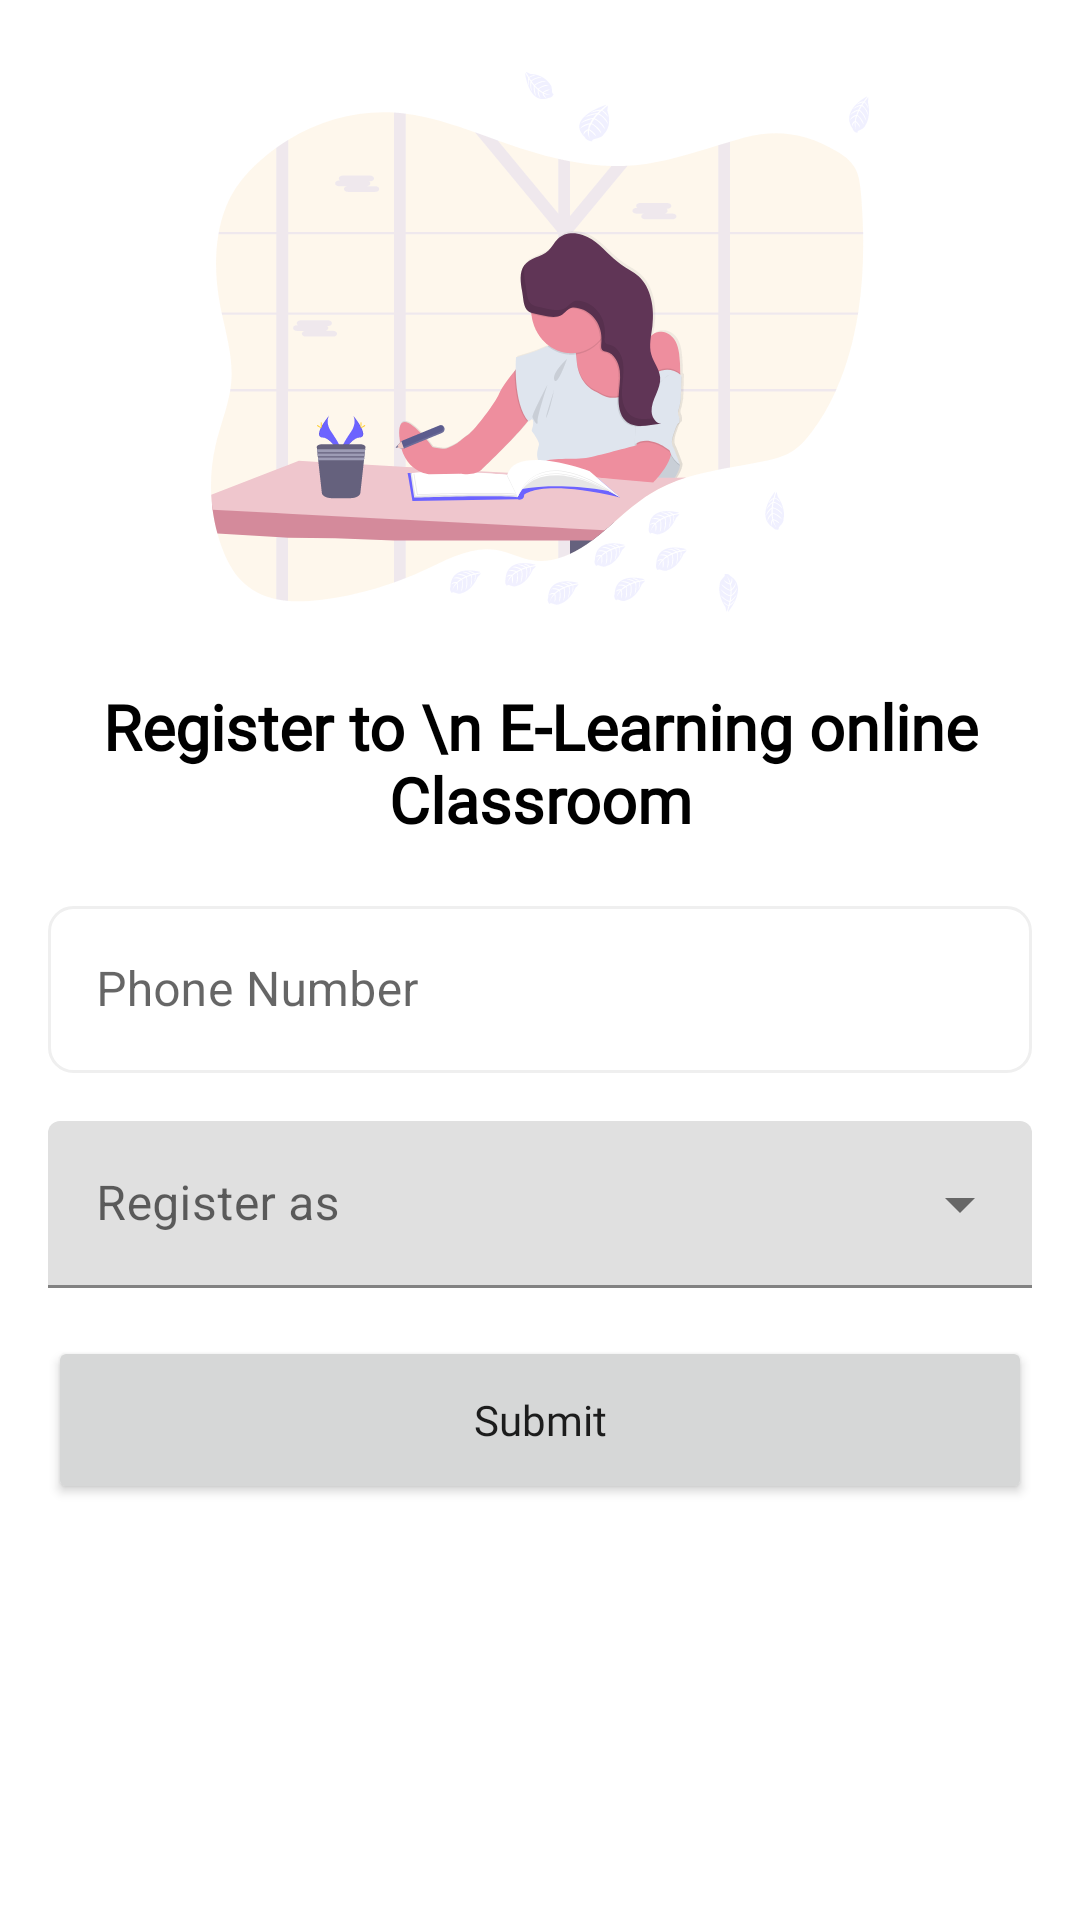

This screen was rendered from an Android layout file. Write that file and the resources it references.
<!-- AndroidManifest.xml: application theme Theme.Classroom -->
<!-- res/layout/activity_register_phone.xml -->
<?xml version="1.0" encoding="utf-8"?>

<layout>

    <data>

        <variable
            name="viewModel"
            type="com.konexus.classroom.ui.auth.register.RegisterPhoneViewModel" />

    </data>

    <androidx.constraintlayout.widget.ConstraintLayout xmlns:android="http://schemas.android.com/apk/res/android"
        xmlns:app="http://schemas.android.com/apk/res-auto"
        android:layout_width="match_parent"
        android:layout_height="match_parent">

        <ImageView
            android:id="@+id/iv_register_back"
            android:layout_width="32dp"
            android:layout_height="32dp"
            android:layout_margin="16dp"
            android:onClick="@{() -> viewModel.backOnClick()}"
            android:src="@drawable/ic_arrow_back"
            app:layout_constraintStart_toStartOf="parent"
            app:layout_constraintTop_toTopOf="parent" />

        <ImageView
            android:id="@+id/iv_register_phone_study"
            android:layout_width="300dp"
            android:layout_height="180dp"
            android:layout_marginTop="24dp"
            android:src="@drawable/img_study_login"
            app:layout_constraintEnd_toEndOf="parent"
            app:layout_constraintStart_toStartOf="parent"
            app:layout_constraintTop_toTopOf="parent" />

        <TextView
            android:id="@+id/tv_register_phone_classroom"
            android:layout_width="wrap_content"
            android:layout_height="wrap_content"
            android:layout_marginTop="24dp"
            android:fontFamily="@font/mulish"
            android:text="Register to \n E-Learning online Classroom"
            android:textAlignment="center"
            android:textColor="@color/black"
            android:textFontWeight="1000"
            android:textSize="21sp"
            app:layout_constraintEnd_toEndOf="parent"
            app:layout_constraintStart_toStartOf="parent"
            app:layout_constraintTop_toBottomOf="@id/iv_register_phone_study" />

        <com.google.android.material.textfield.TextInputLayout
            android:id="@+id/ti_register_phone_phone"
            style="@style/Widget.MaterialComponents.TextInputLayout.OutlinedBox.Dense"
            android:layout_width="match_parent"
            android:layout_height="wrap_content"
            android:layout_marginHorizontal="16dp"
            android:layout_marginTop="16dp"
            android:hint="Phone Number"
            app:boxStrokeColor="@color/light_grey"
            app:layout_constraintTop_toBottomOf="@id/tv_register_phone_classroom">

            <com.google.android.material.textfield.TextInputEditText
                android:layout_width="match_parent"
                android:layout_height="wrap_content" />

        </com.google.android.material.textfield.TextInputLayout>

        <com.google.android.material.textfield.TextInputLayout
            android:id="@+id/ti_register_phone_as"
            style="@style/Widget.MaterialComponents.TextInputLayout.FilledBox.ExposedDropdownMenu"
            android:layout_width="match_parent"
            android:layout_height="wrap_content"
            android:layout_marginHorizontal="16dp"
            android:layout_marginTop="16dp"
            android:hint="Register as"
            app:boxStrokeColor="@color/light_grey"
            app:layout_constraintTop_toBottomOf="@id/ti_register_phone_phone">

            <AutoCompleteTextView
                android:layout_width="match_parent"
                android:layout_height="wrap_content"
                android:inputType="none" />

        </com.google.android.material.textfield.TextInputLayout>

        <Button
            android:id="@+id/btn_register_phone_submit"
            android:layout_width="match_parent"
            android:layout_height="56dp"
            android:layout_marginHorizontal="16dp"
            android:layout_marginTop="16dp"
            android:fontFamily="@font/opensans"
            android:text="Submit"
            android:textAllCaps="false"
            app:layout_constraintTop_toBottomOf="@id/ti_register_phone_as" />

    </androidx.constraintlayout.widget.ConstraintLayout>

</layout>
<!-- resources referenced by this layout -->
<resources>
  <color name="black">#FF000000</color>
  <color name="light_grey">#EFEFEF</color>
  <!-- drawable img_study_login: vector/xml drawable (drawable, 60314 chars, omitted) -->
  <style name="Theme.Classroom" parent="Theme.MaterialComponents.DayNight.NoActionBar">
          
          <item name="colorPrimary">@color/orange</item>
          <item name="colorPrimaryVariant">@color/orangelight</item>
          <item name="colorOnPrimary">@color/white</item>
          
          <item name="colorSecondary">@color/teal_200</item>
          <item name="colorSecondaryVariant">@color/teal_700</item>
          <item name="colorOnSecondary">@color/black</item>
          
          <item name="android:statusBarColor" tools:targetApi="l">?attr/colorPrimaryVariant</item>
          
      </style>
  <color name="orange">#F4A93F</color>
  <color name="orangelight">#F39321</color>
  <color name="white">#FFFFFFFF</color>
  <color name="teal_200">#FF03DAC5</color>
  <color name="teal_700">#FF018786</color>
</resources>
